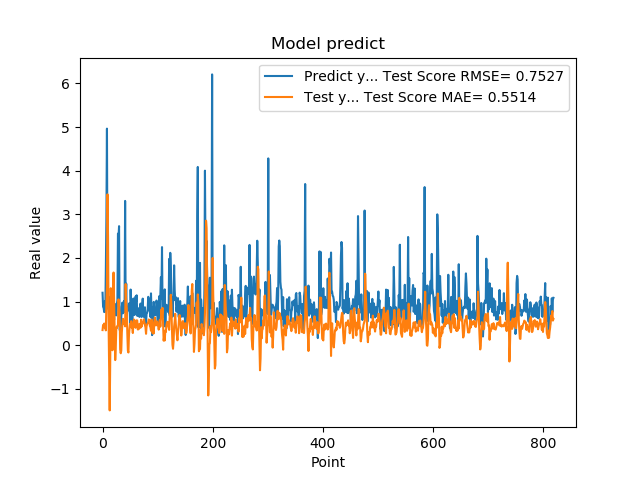

The data file committed next to this chart (first rows):
1.201630949974060059e+00, 3.461310074956692184e-01
8.802530169486999512e-01, 4.638395066983556081e-01
8.531429767608642578e-01, 4.258219405218953701e-01
7.591750025749206543e-01, 4.958619576582333210e-01
1.005007982254028320e+00, 3.954061996211140073e-01
7.687720060348510742e-01, 4.115190116736389681e-01
1.740013241767883301e+00, 3.398525122469449045e-01
2.913533687591552734e+00, 9.426112773124325495e-01
4.963075160980224609e+00, 1.379410991856422575e+00
1.471215128898620605e+00, 3.457079203646017174e+00
1.000648975372314453e+00, 2.470755319518823878e+00
8.220189809799194336e-01, 4.547243648292867979e-01
9.362199902534482643e-01, -4.910852106810729145e-01
5.486897230148315430e-01, -1.494569499864357942e+00
1.111255049705505371e+00, -2.973750508704186002e-01
7.148039937019348145e-01, 1.305882331811885733e+00
1.052167057991027832e+00, 5.534373612980163504e-01
8.955980539321898304e-01, 4.305552149826197272e-01
7.769405245780944824e-01, -1.157788200020657410e-01
5.699509978294372559e-01, 1.132102622149961269e+00
8.244060277938842773e-01, 1.665580909042188029e+00
5.800840258598327637e-01, 9.802410229409228570e-01
9.488009810447691761e-01, 3.631179252298004645e-01
7.918390035629272461e-01, -3.413352781293116922e-01
6.937990188598632812e-01, -5.988805007164457045e-02
6.834830045700073242e-01, 4.074762526214261715e-01
9.433320164680479847e-01, 3.950165737602640559e-01
1.032713770866394043e+00, 4.456078506143639761e-01
2.556216001510620117e+00, 4.504661110377888855e-01
2.464895963668823242e+00, 1.050703916012673211e+00
2.728049993515014204e+00, 8.674593424324906765e-01
3.558506965637206476e-01, 7.524072725472693568e-01
3.262020051479339600e-01, -9.604192425473012662e-02
3.781589865684509277e-01, -1.855980916369305844e-01
6.306380033493041992e-01, -1.269547235042469135e-01
8.854129910469055176e-01, 2.908231758776129716e-01
9.743152856826782227e-01, 4.698319590930388201e-01
7.307389974594116211e-01, 6.054466436461835022e-01
9.521890282630921520e-01, 5.101063191986245915e-01
1.011654973030090332e+00, 4.820575036293348603e-01
7.643579840660095215e-01, 5.095711709836320269e-01
3.306220054626464844e+00, 4.316189251015110084e-01
7.543110251426696777e-01, 1.401517907297276544e+00
1.409499049186706321e+00, 9.679802312648185803e-01
6.401469707489013672e-01, 8.551031961799308023e-01
8.640019893646240234e-01, 2.718752076832224862e-01
8.469420075416564941e-01, -1.245664961444879898e-01
7.976629734039306641e-01, -1.671393020906239979e-01
9.555831551551821068e-01, 2.406850271439384681e-01
9.546210169792175293e-01, 3.819776689893640276e-01
5.251880288124084473e-01, 4.872391278809992676e-01
1.275226235389709695e+00, 4.573029184654450185e-01
8.355640172958374023e-01, 5.511390679167663675e-01
7.640249729156494141e-01, 3.986108641575312750e-01
4.752210080623626154e-01, 4.084594724820621026e-01
7.414129972457885742e-01, 2.789919513434929166e-01
1.069700956344604492e+00, 4.974606275768671537e-01
7.892770171165466309e-01, 5.878046512180525873e-01
6.914690136909484863e-01, 5.090791514311787669e-01
7.093830108642578125e-01, 4.428942503753671711e-01
1.115731000900268555e+00, 3.978133938024239202e-01
... 759 more rows
